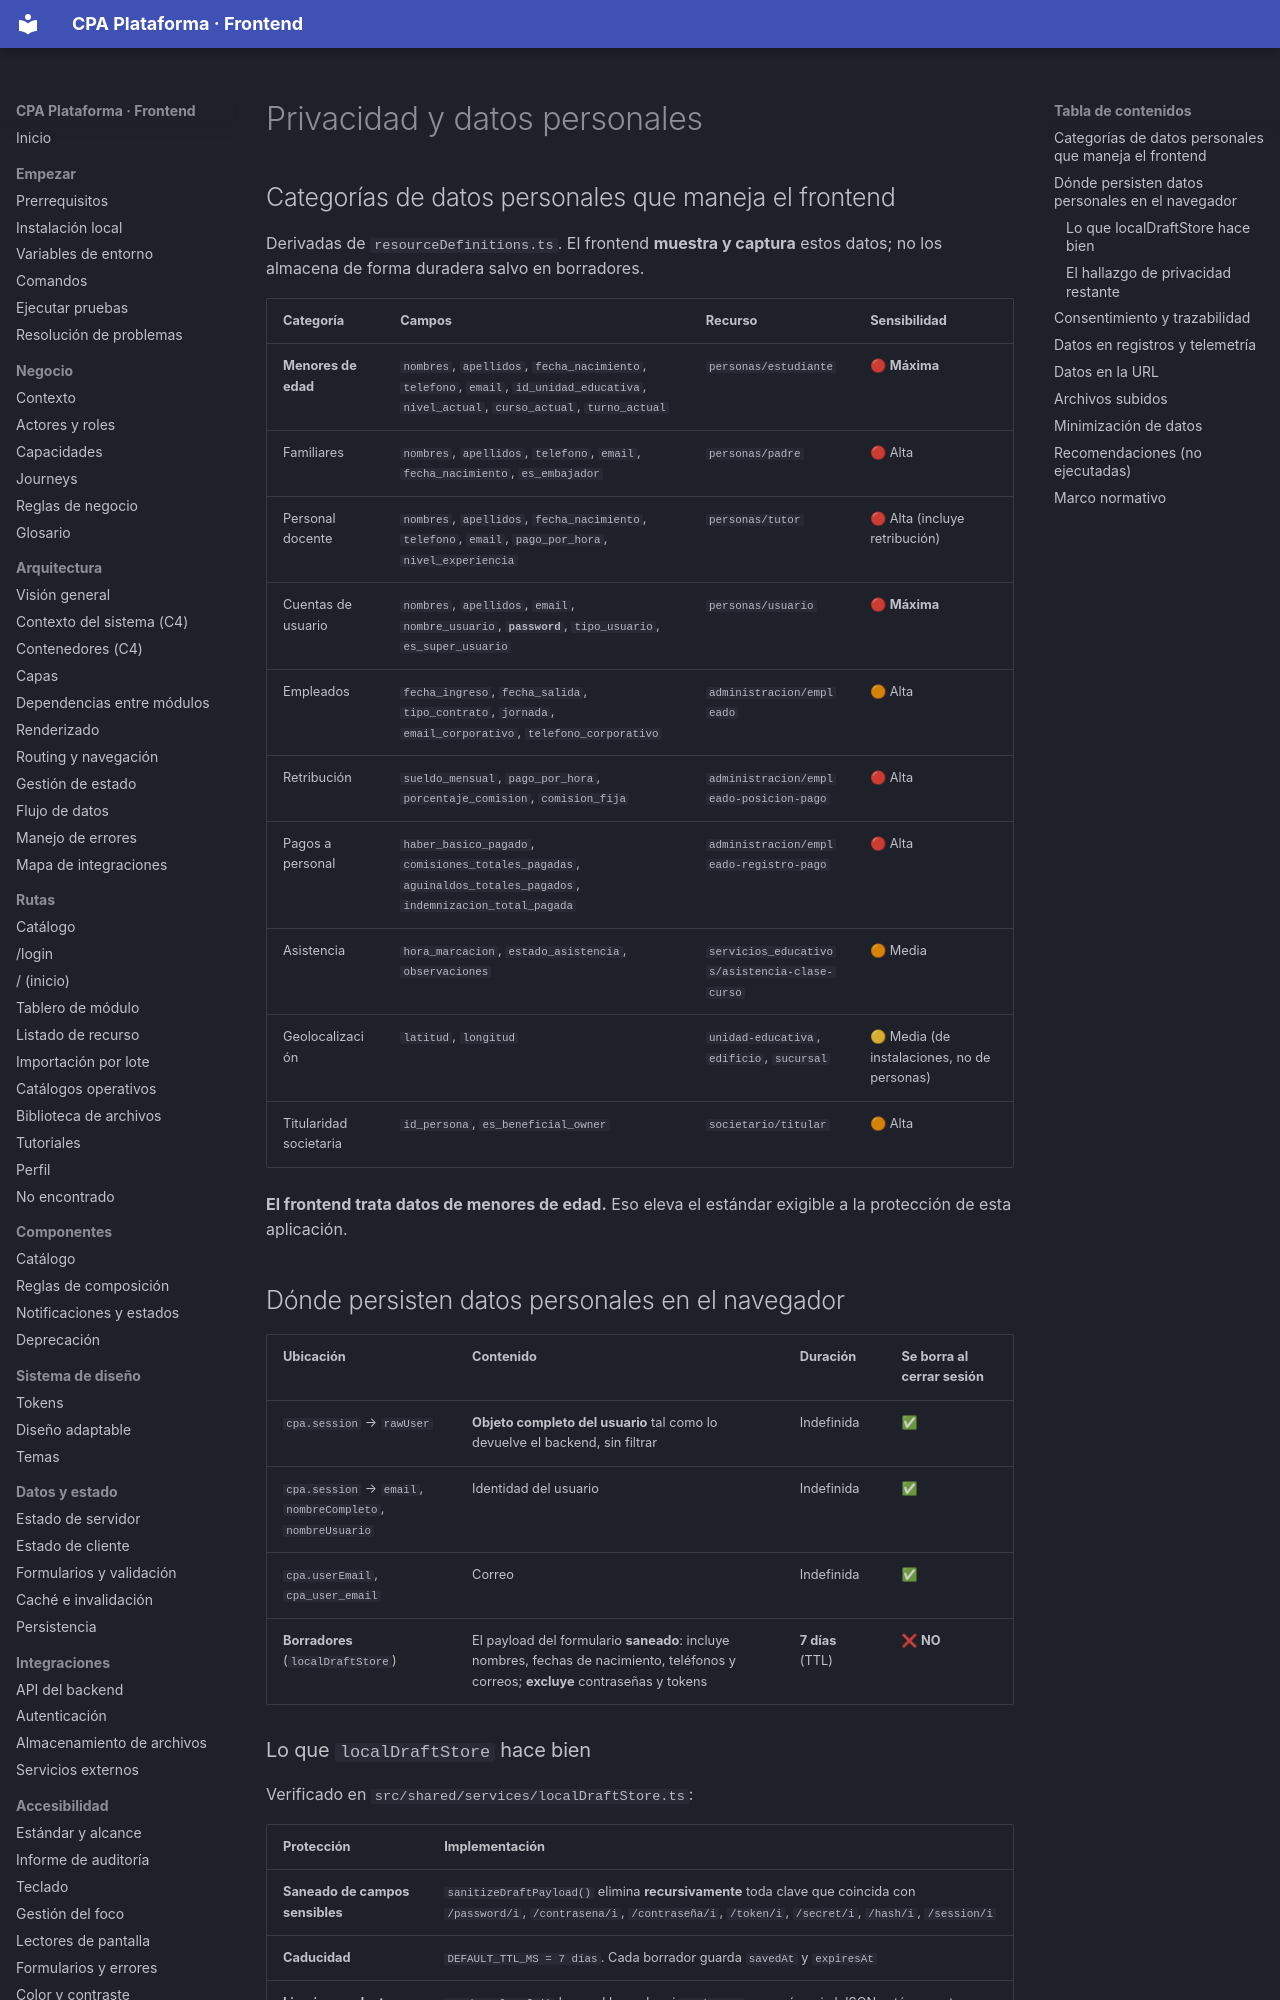

repository: PabloArauzCaballero/cpa_plataforma_frontend · page: security/privacy/index.html · generator: mkdocs

# Privacidad y datos personales

## Categorías de datos personales que maneja el frontend

Derivadas de `resourceDefinitions.ts`. El frontend **muestra y captura** estos datos; no los almacena de forma duradera salvo en borradores.

| Categoría | Campos | Recurso | Sensibilidad |
| --- | --- | --- | --- |
| **Menores de edad** | `nombres`, `apellidos`, `fecha_nacimiento`, `telefono`, `email`, `id_unidad_educativa`, `nivel_actual`, `curso_actual`, `turno_actual` | `personas/estudiante` | 🔴 **Máxima** |
| Familiares | `nombres`, `apellidos`, `telefono`, `email`, `fecha_nacimiento`, `es_embajador` | `personas/padre` | 🔴 Alta |
| Personal docente | `nombres`, `apellidos`, `fecha_nacimiento`, `telefono`, `email`, `pago_por_hora`, `nivel_experiencia` | `personas/tutor` | 🔴 Alta (incluye retribución) |
| Cuentas de usuario | `nombres`, `apellidos`, `email`, `nombre_usuario`, **`password`**, `tipo_usuario`, `es_super_usuario` | `personas/usuario` | 🔴 **Máxima** |
| Empleados | `fecha_ingreso`, `fecha_salida`, `tipo_contrato`, `jornada`, `email_corporativo`, `telefono_corporativo` | `administracion/empleado` | 🟠 Alta |
| Retribución | `sueldo_mensual`, `pago_por_hora`, `porcentaje_comision`, `comision_fija` | `administracion/empleado-posicion-pago` | 🔴 Alta |
| Pagos a personal | `haber_basico_pagado`, `comisiones_totales_pagadas`, `aguinaldos_totales_pagados`, `indemnizacion_total_pagada` | `administracion/empleado-registro-pago` | 🔴 Alta |
| Asistencia | `hora_marcacion`, `estado_asistencia`, `observaciones` | `servicios_educativos/asistencia-clase-curso` | 🟠 Media |
| Geolocalización | `latitud`, `longitud` | `unidad-educativa`, `edificio`, `sucursal` | 🟡 Media (de instalaciones, no de personas) |
| Titularidad societaria | `id_persona`, `es_beneficial_owner` | `societario/titular` | 🟠 Alta |

**El frontend trata datos de menores de edad.** Eso eleva el estándar exigible a la protección de esta aplicación.

## Dónde persisten datos personales en el navegador

| Ubicación | Contenido | Duración | Se borra al cerrar sesión |
| --- | --- | --- | --- |
| `cpa.session` → `rawUser` | **Objeto completo del usuario** tal como lo devuelve el backend, sin filtrar | Indefinida | ✅ |
| `cpa.session` → `email`, `nombreCompleto`, `nombreUsuario` | Identidad del usuario | Indefinida | ✅ |
| `cpa.userEmail`, `cpa_user_email` | Correo | Indefinida | ✅ |
| **Borradores** (`localDraftStore`) | El payload del formulario **saneado**: incluye nombres, fechas de nacimiento, teléfonos y correos; **excluye** contraseñas y tokens | **7 días** (TTL) | ❌ **NO** |
